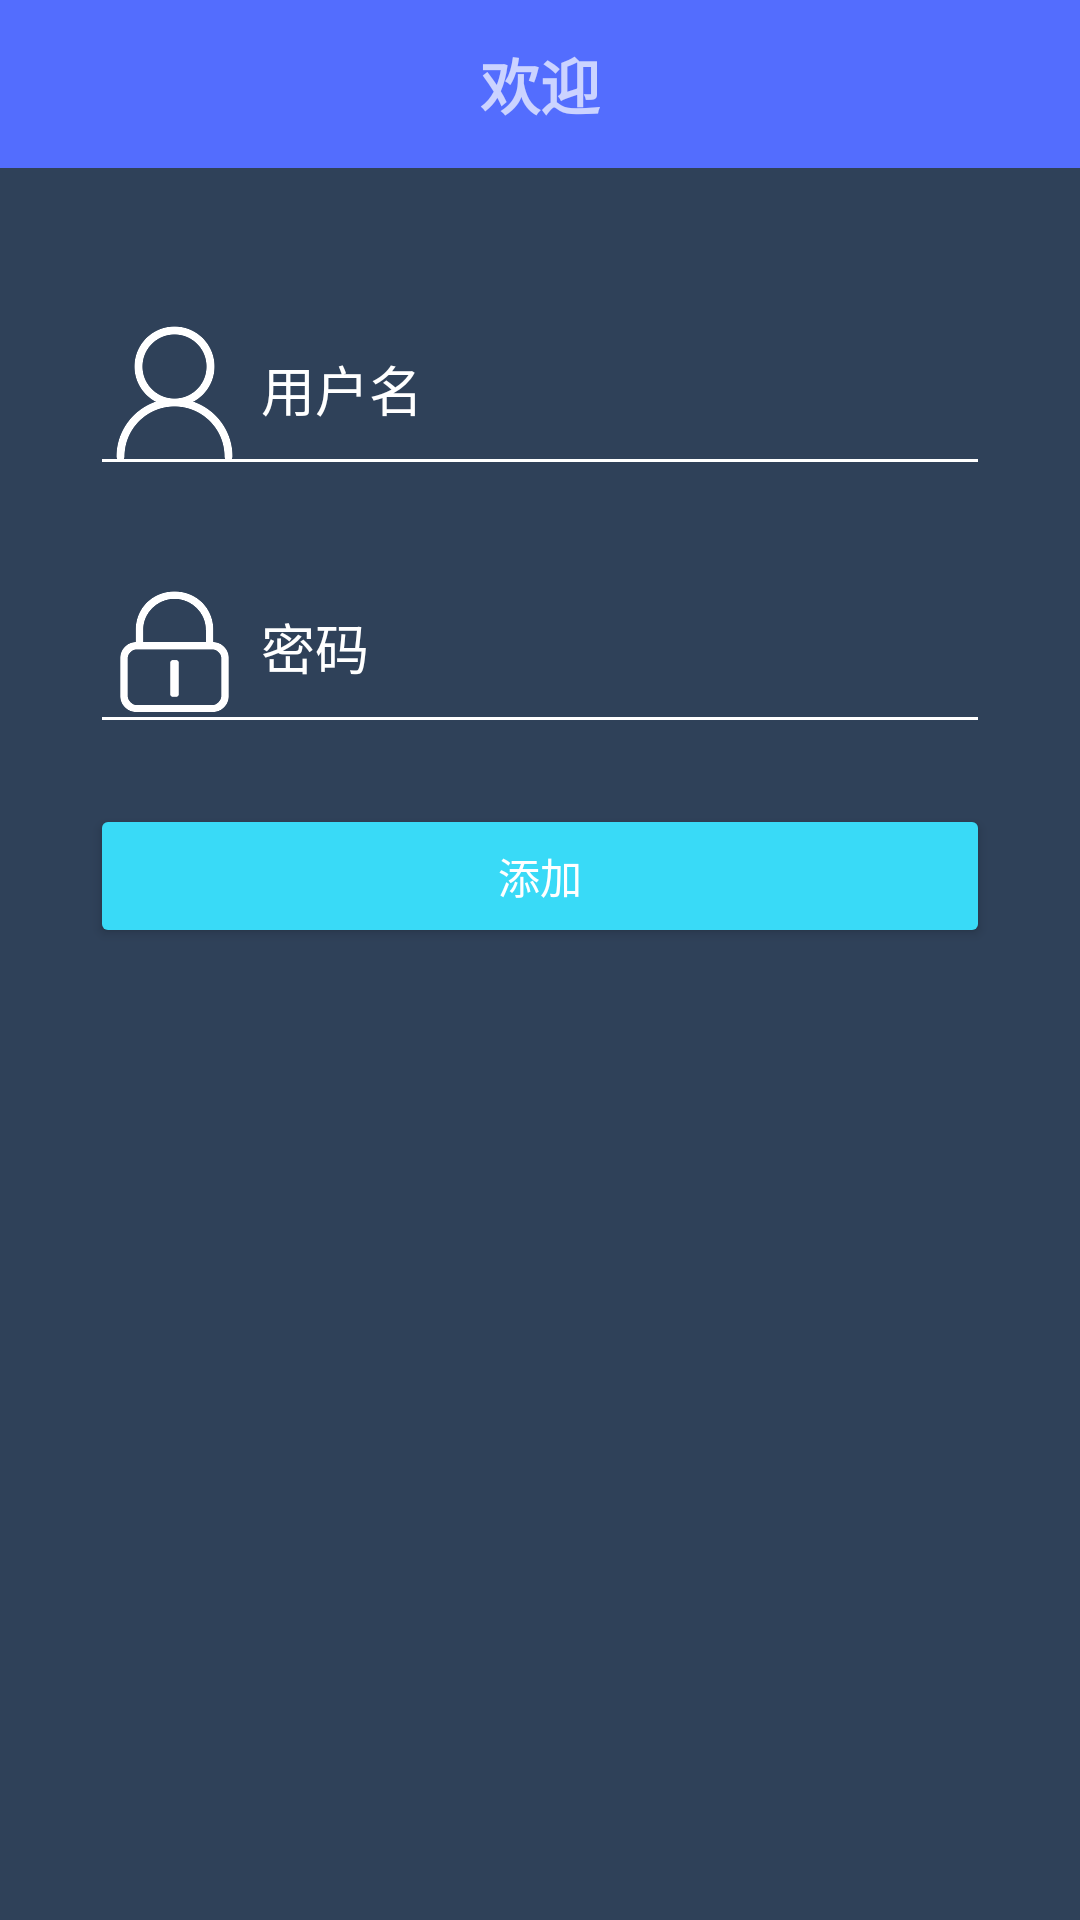

Produce the Android XML layout that renders to this screen, including the resource entries it uses.
<!-- AndroidManifest.xml: application theme AppTheme -->
<!-- res/layout/activity_input.xml -->
<?xml version="1.0" encoding="utf-8"?>
<RelativeLayout xmlns:android="http://schemas.android.com/apk/res/android"
    xmlns:tools="http://schemas.android.com/tools"
    android:id="@+id/activity_input"
    android:layout_width="match_parent"
    android:layout_height="match_parent"
    android:fitsSystemWindows="true"
    tools:context="cn.qiditu.android.guet.intentexample.InputActivity">

    <android.support.v7.widget.Toolbar
        android:id="@+id/toolbar"
        android:layout_width="match_parent"
        android:layout_height="?attr/actionBarSize"
        android:background="@color/lidigo_a200"
        android:fitsSystemWindows="true"
        android:theme="@style/ThemeOverlay.AppCompat.Dark.ActionBar"
        android:minHeight="?attr/actionBarSize" >

        <TextView
            android:layout_width="wrap_content"
            android:layout_height="wrap_content"
            android:layout_gravity="center"
            android:textSize="20sp"
            android:fitsSystemWindows="true"
            android:textStyle="bold"
            android:text="@string/welcome" />

    </android.support.v7.widget.Toolbar>

    <RelativeLayout
        android:layout_width="match_parent"
        android:layout_height="wrap_content"
        android:padding="30dp"
        android:layout_below="@+id/toolbar" >

        <android.support.design.widget.TextInputLayout
            android:id="@+id/usernameLayout"
            android:textColorHint="@android:color/white"
            android:layout_width="match_parent"
            android:layout_height="wrap_content" >

            <EditText
                android:id="@+id/username"
                android:layout_width="match_parent"
                android:layout_height="wrap_content"
                android:drawableLeft="@drawable/username"
                android:drawablePadding="5dp"
                android:textColor="@android:color/white"
                android:hint="@string/username"
                tools:ignore="RtlHardcoded" />

        </android.support.design.widget.TextInputLayout>

        <android.support.design.widget.TextInputLayout
            android:id="@+id/passwordLayout"
            android:layout_width="match_parent"
            android:layout_height="wrap_content"
            android:layout_below="@id/usernameLayout"
            android:textColorHint="@android:color/white"
            android:layout_marginTop="10dp" >

            <EditText
                android:id="@+id/password"
                android:layout_width="match_parent"
                android:layout_height="wrap_content"
                android:hint="@string/password"
                android:textColor="@android:color/white"
                android:drawableLeft="@drawable/password"
                android:drawablePadding="5dp"
                android:inputType="textPassword"
                tools:ignore="RtlHardcoded" />

        </android.support.design.widget.TextInputLayout>

        <Button
            android:id="@+id/btnAdd"
            android:layout_width="match_parent"
            android:layout_height="wrap_content"
            android:layout_below="@id/passwordLayout"
            android:layout_marginTop="20dp"
            android:theme="@style/AppTheme.Button"
            android:text="@string/add" />

    </RelativeLayout>

</RelativeLayout>
<!-- resources referenced by this layout -->
<resources>
  <color name="lidigo_a200">#536dfe</color>
  <!-- drawable password: png bitmap (drawable-hdpi, 944 bytes) -->
  <!-- drawable username: png bitmap (drawable-hdpi, 1168 bytes) -->
  <string name="add">添加</string>
  <string name="password">密码</string>
  <string name="username">用户名</string>
  <string name="welcome">欢迎</string>
  <style name="AppTheme.Button" parent="@style/Widget.AppCompat.Button">
          <item name="colorButtonNormal">@color/buttonBackground</item>
          <item name="android:textColor">@android:color/white</item>
      </style>
  <style name="AppTheme" parent="BaseAppTheme" />
  <color name="buttonBackground">#39daf7</color>
  <style name="BaseAppTheme" parent="Theme.AppCompat.Light.NoActionBar">
          
          <item name="colorPrimary">@color/lidigo_a200</item>
          <item name="colorPrimaryDark">@color/lidigo_a200</item>
          <item name="colorAccent">@color/lidigo_a200</item>
          <item name="android:windowBackground">@color/windowBackground</item>
          <item name="colorControlNormal">@android:color/white</item>
      </style>
  <color name="windowBackground">#2F4159</color>
</resources>
